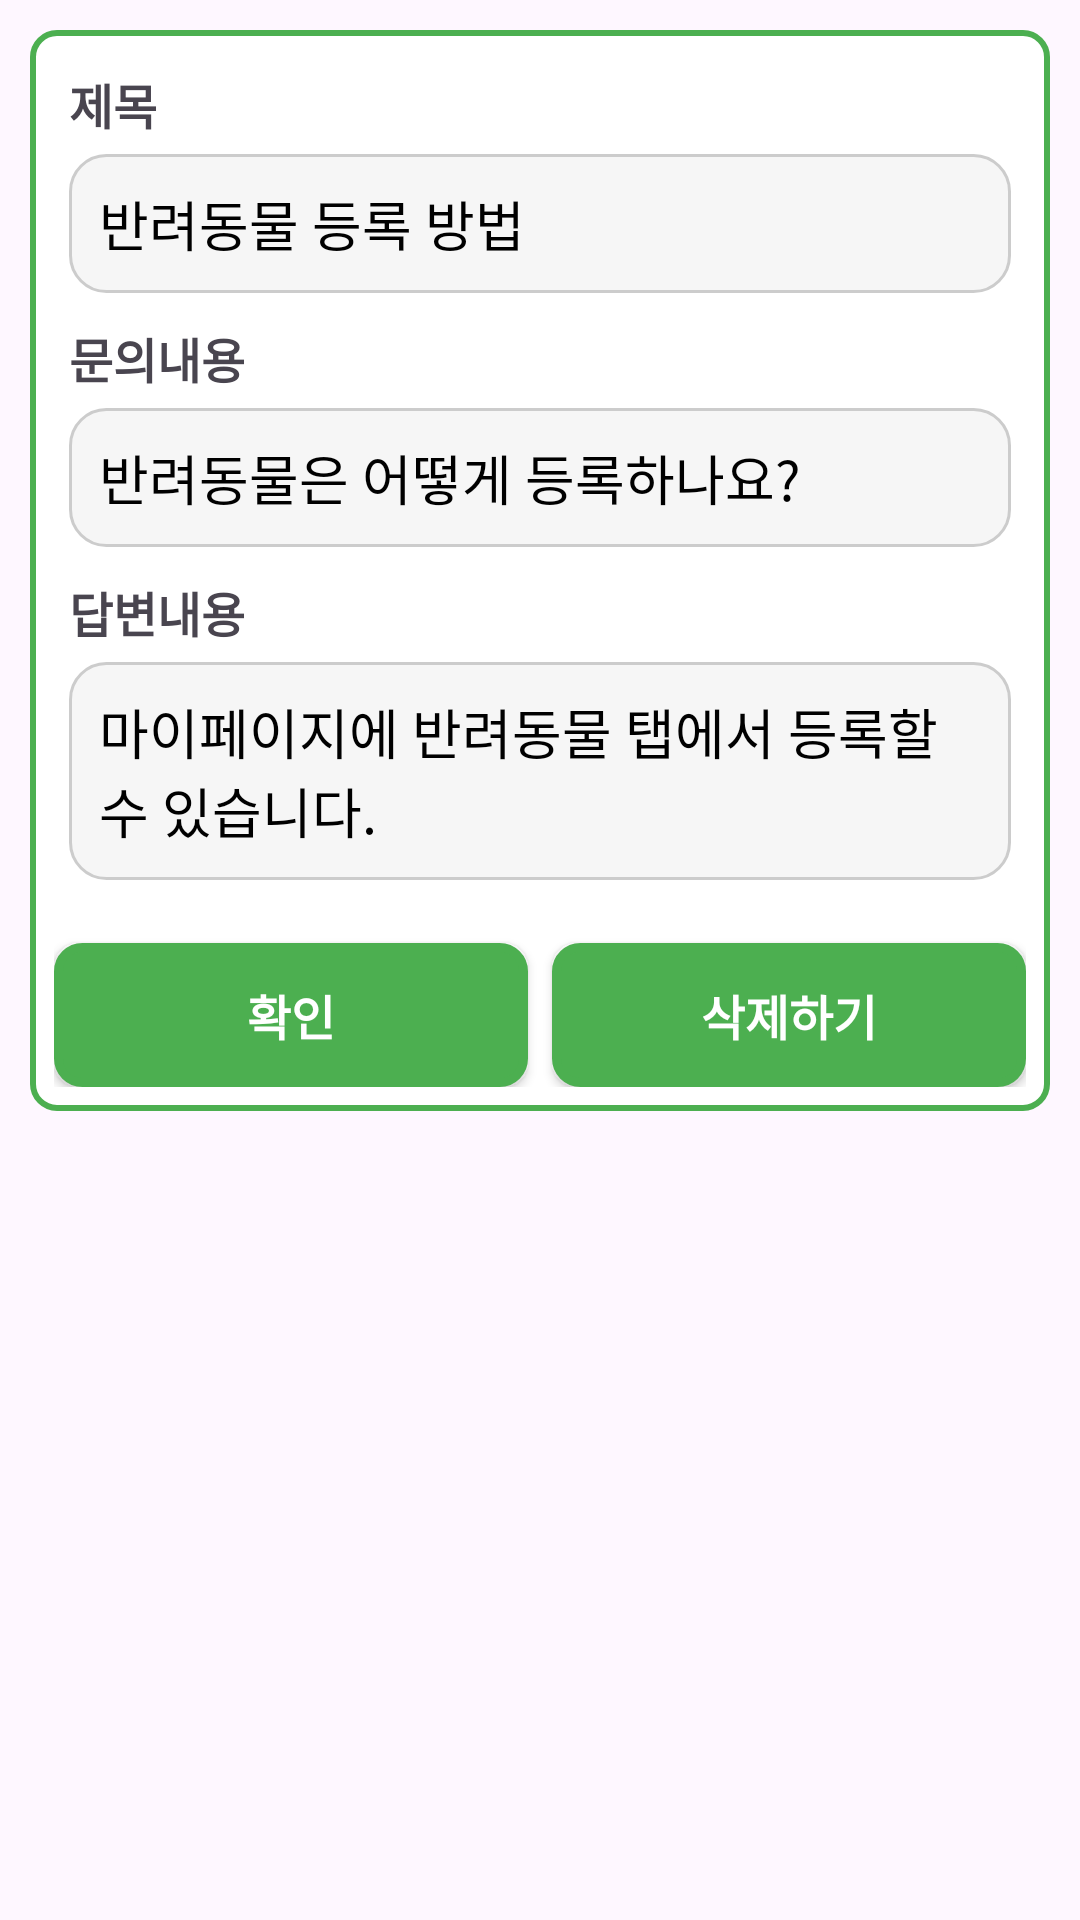

Produce the Android XML layout that renders to this screen, including the resource entries it uses.
<!-- AndroidManifest.xml: application theme Theme.MeongNyangCare2 -->
<!-- res/layout/fragment_inquiry_detail.xml -->
<?xml version="1.0" encoding="utf-8"?>
<FrameLayout xmlns:android="http://schemas.android.com/apk/res/android"
    xmlns:tools="http://schemas.android.com/tools"
    android:layout_width="match_parent"
    android:layout_height="match_parent"
    tools:context=".InquiryFormFragment">

    <LinearLayout
        android:layout_width="match_parent"
        android:layout_height="wrap_content"
        android:layout_margin="10dp"
        android:background="@drawable/block_background"
        android:orientation="vertical">

        <LinearLayout
            android:layout_width="match_parent"
            android:layout_height="wrap_content"
            android:layout_margin="5dp"
            android:orientation="vertical">

                <TextView
                    android:layout_width="wrap_content"
                    android:layout_height="wrap_content"
                    android:layout_marginBottom="5dp"
                    android:text="제목"
                    android:textSize="16sp"
                    android:textStyle="bold" />


                <EditText
                    android:id="@+id/editInquiryTitle"
                    android:layout_width="match_parent"
                    android:layout_height="wrap_content"
                    android:background="@drawable/edit_text_background"
                    android:text="반려동물 등록 방법"
                    android:textColor="@color/black"
                    android:padding="10dp"
                    android:enabled="false"/>
        </LinearLayout>

        <LinearLayout
            android:layout_width="match_parent"
            android:layout_height="wrap_content"
            android:layout_margin="5dp"
            android:orientation="vertical">

                <TextView
                    android:layout_width="wrap_content"
                    android:layout_height="wrap_content"
                    android:layout_marginBottom="5dp"
                    android:text="문의내용"
                    android:textSize="16sp"
                    android:textStyle="bold" />

                <EditText
                    android:id="@+id/editInquiryContent"
                    android:layout_width="match_parent"
                    android:layout_height="wrap_content"
                    android:background="@drawable/edit_text_background"
                    android:gravity="start"
                    android:text="반려동물은 어떻게 등록하나요?"
                    android:textColor="@color/black"
                    android:padding="10dp"
                    android:enabled="false"/>
        </LinearLayout>

        <LinearLayout
            android:layout_width="match_parent"
            android:layout_height="wrap_content"
            android:layout_margin="5dp"
            android:orientation="vertical">

            <TextView
                android:layout_width="wrap_content"
                android:layout_height="wrap_content"
                android:layout_marginBottom="5dp"
                android:text="답변내용"
                android:textSize="16sp"
                android:textStyle="bold" />

            <EditText
                android:id="@+id/editAnswerContent"
                android:layout_width="match_parent"
                android:layout_height="wrap_content"
                android:background="@drawable/edit_text_background"
                android:gravity="start"
                android:text="마이페이지에 반려동물 탭에서 등록할 수 있습니다."
                android:textColor="@color/black"
                android:padding="10dp"
                android:enabled="false"/>
        </LinearLayout>

        <LinearLayout
            android:layout_width="match_parent"
            android:layout_height="wrap_content"
            android:orientation="horizontal"
            android:weightSum="2">
            <android.widget.Button
                android:id="@+id/btnCheck"
                android:layout_width="match_parent"
                android:layout_height="wrap_content"
                android:layout_marginTop="16dp"
                android:layout_marginRight="4dp"
                android:background="@drawable/green_btn"
                android:text="확인"
                android:textColor="#FFFFFF"
                android:textSize="16sp"
                android:textStyle="bold"
                android:layout_weight="1" />
            <android.widget.Button
                android:id="@+id/btnDeleteInquiry"
                android:layout_width="match_parent"
                android:layout_height="wrap_content"
                android:layout_marginTop="16dp"
                android:layout_marginLeft="4dp"
                android:background="@drawable/green_btn"
                android:text="삭제하기"
                android:textColor="#FFFFFF"
                android:textSize="16sp"
                android:textStyle="bold"
                android:layout_weight="1"/>
        </LinearLayout>

    </LinearLayout>


</FrameLayout>
<!-- resources referenced by this layout -->
<resources>
  <color name="black">#FF000000</color>
  <!-- drawable block_background (drawable) -->
  <?xml version="1.0" encoding="utf-8"?>
  <shape xmlns:android="http://schemas.android.com/apk/res/android">
      
      <solid android:color="#FFFFFF"/>
  
      
      <stroke
          android:color="#4CAF50"
          android:width="2dp"/>
  
      
      <corners android:radius="8dp"/> 
  
      
      <padding
          android:left="8dp"
          android:top="8dp"
          android:right="8dp"
          android:bottom="8dp"/>
  </shape>
  <!-- drawable edit_text_background (drawable) -->
  <shape xmlns:android="http://schemas.android.com/apk/res/android"
      android:shape="rectangle">
      <solid android:color="#F6F6F6"/>
      <stroke android:width="1dp" android:color="#CCCCCC"/>
      <corners android:radius="12dp"/>
  </shape>
  <!-- drawable green_btn (drawable) -->
  <?xml version="1.0" encoding="utf-8"?>
  <shape xmlns:android="http://schemas.android.com/apk/res/android" android:shape="rectangle" >
      <corners
          android:radius="8dp"
          />
      <solid
          android:color="#4CAF50"
          />
      <padding
          android:left="0dp"
          android:top="0dp"
          android:right="0dp"
          android:bottom="0dp"
          />
      <size
          android:width="270dp"
          android:height="40dp"
          />
      <stroke
          android:width="3dp"
          android:color="#4CAF50"
          />
  </shape>
  <style name="Theme.MeongNyangCare2" parent="Base.Theme.MeongNyangCare2" />
  <style name="Base.Theme.MeongNyangCare2" parent="Theme.Material3.DayNight.NoActionBar">
          
          
      </style>
</resources>
